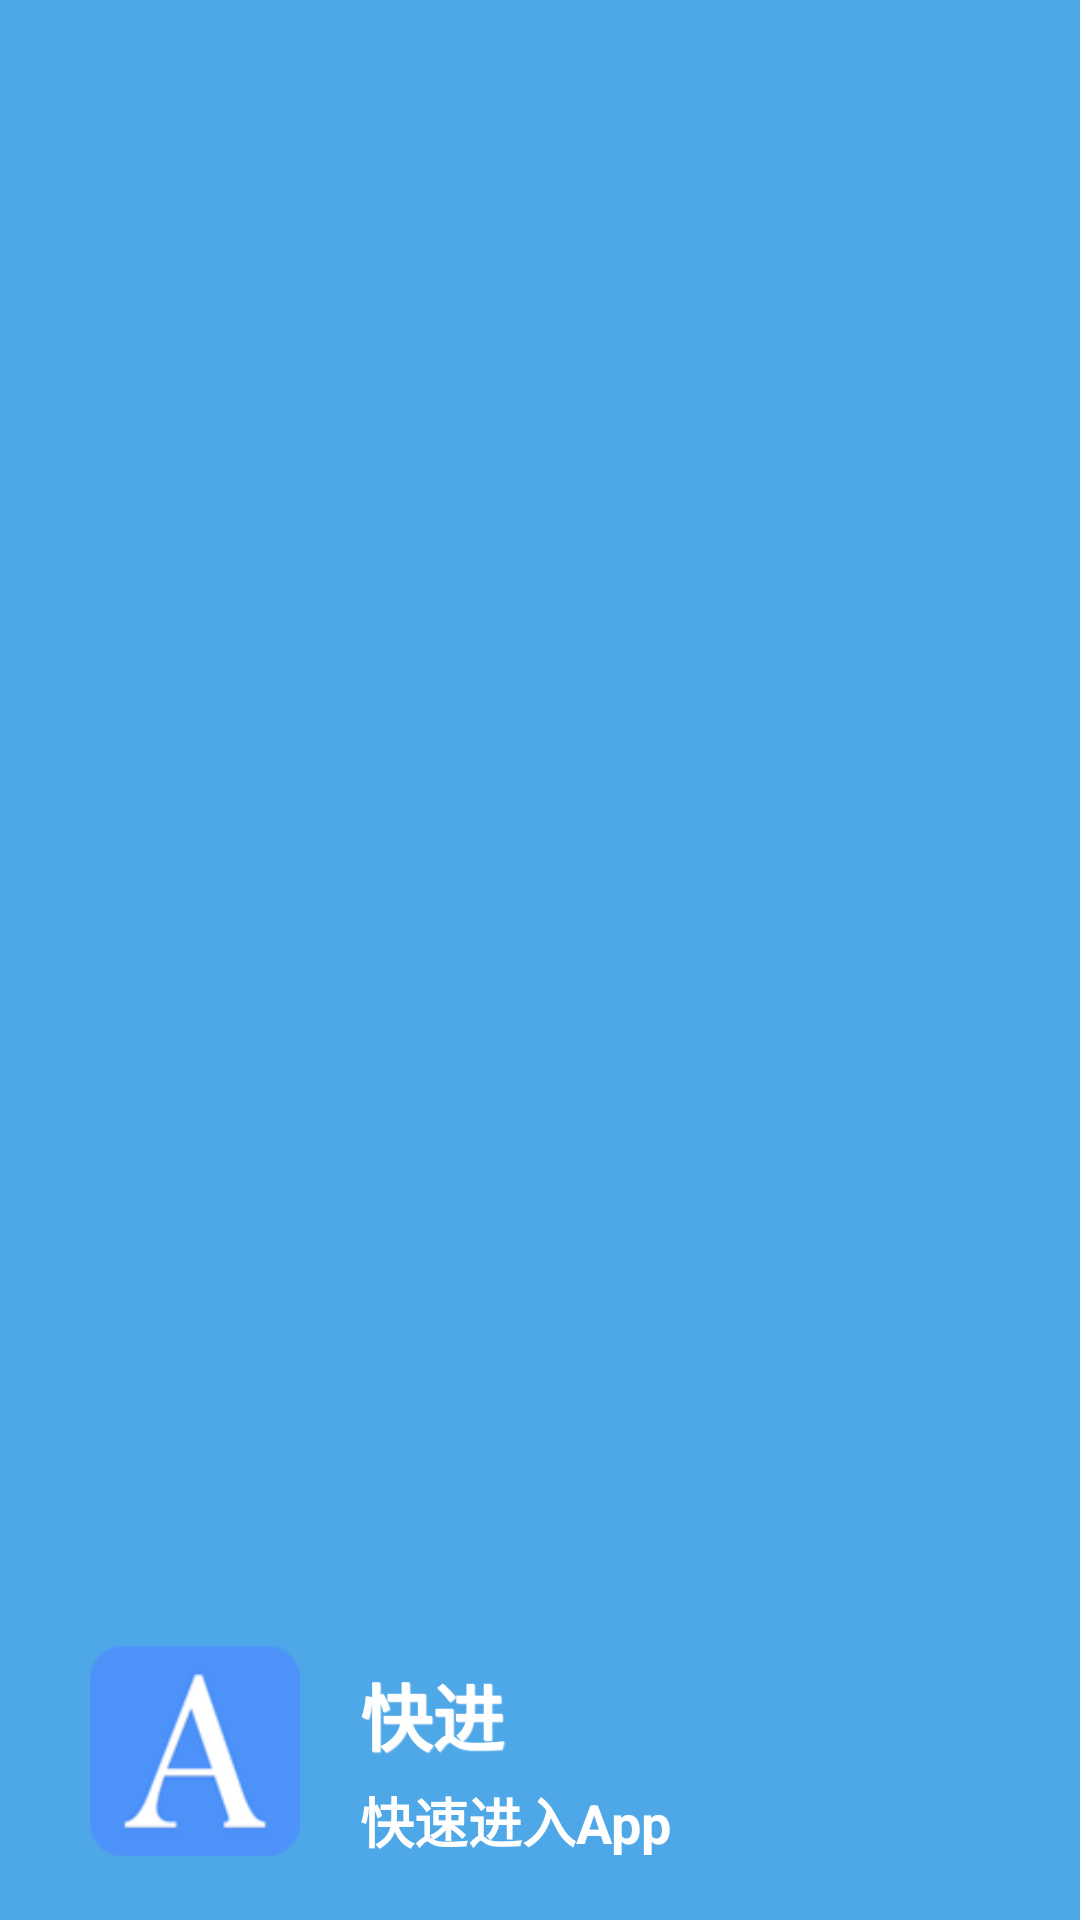

Android layout source for this screen:
<!-- AndroidManifest.xml: application theme AppTheme -->
<!-- res/layout/activity_loading.xml -->
<RelativeLayout
    xmlns:android="http://schemas.android.com/apk/res/android"
    xmlns:tools="http://schemas.android.com/tools"
    android:layout_width="match_parent"
    android:layout_height="match_parent"
    android:background="@color/app_lightblue"
    >

    <LinearLayout 
        android:layout_width="match_parent"
        android:layout_height="wrap_content"
        android:orientation="horizontal"
        android:layout_alignParentBottom="true"
        android:layout_marginBottom="@dimen/padding_20"
        >
        <ImageView 
	        android:layout_width="70dp"
	        android:layout_height="70dp"
	        android:src="@drawable/ic_launcher"
	        android:layout_marginLeft="@dimen/padding_30"
	        />
        <LinearLayout
	        android:layout_width="fill_parent"
	        android:layout_height="wrap_content"
	        android:layout_marginLeft="@dimen/padding_20"
	        android:orientation="vertical" >

	        <TextView
	            android:layout_width="fill_parent"
	            android:layout_height="wrap_content"
	            android:layout_marginBottom="@dimen/padding_5"
	            android:layout_marginTop="@dimen/padding_5"
	            android:gravity="left"
	            android:shadowColor="@color/white"
	            android:shadowDx="0.5"
	            android:shadowDy="0.5"
	            android:shadowRadius="0.5"
	            android:text="@string/app_name"
	            android:textColor="@color/white"
	            android:textSize="24sp"
	            android:textStyle="bold"
	            android:typeface="monospace" />

	        <TextView
	            android:id="@+id/subtitle"
	            android:layout_width="fill_parent"
	            android:layout_height="wrap_content"
	            android:gravity="left"
	            android:shadowDx="0.4"
	            android:shadowDy="0.4"
	            android:shadowRadius="0.4"
	            android:text="@string/app_des"
	            android:textColor="@color/white"
	            android:textSize="18sp"
	            android:textStyle="bold" />
	    </LinearLayout>
        
    </LinearLayout>

</RelativeLayout>
<!-- resources referenced by this layout -->
<resources>
  <color name="app_lightblue">#4ea7e6</color>
  <color name="white">#FFFFFFFF</color>
  <dimen name="padding_20">20dp</dimen>
  <dimen name="padding_30">30dp</dimen>
  <dimen name="padding_5">5dp</dimen>
  <!-- drawable ic_launcher: png bitmap (drawable-hdpi, 7300 bytes) -->
  <string name="app_des">快速进入App</string>
  <string name="app_name">快进</string>
  <style name="AppTheme" parent="AppTheme.Base" />
  <style name="AppTheme.Base" parent="Theme.AppCompat">
          <item name="colorPrimary">@color/load_blue</item>
          <item name="colorPrimaryDark">@color/load_blue</item>
          <item name="android:windowNoTitle">true</item>
          <item name="windowActionBar">false</item>
          <item name="android:windowActionBarOverlay">true</item>
          <item name="windowActionBarOverlay">true</item>
      </style>
  <color name="load_blue">#2196F3</color>
</resources>
